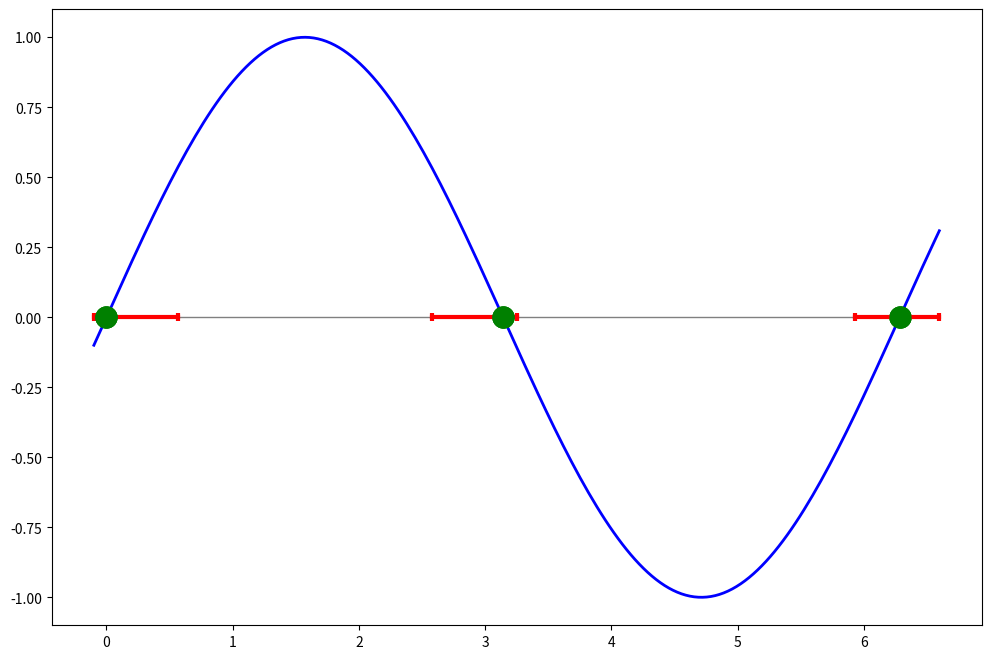
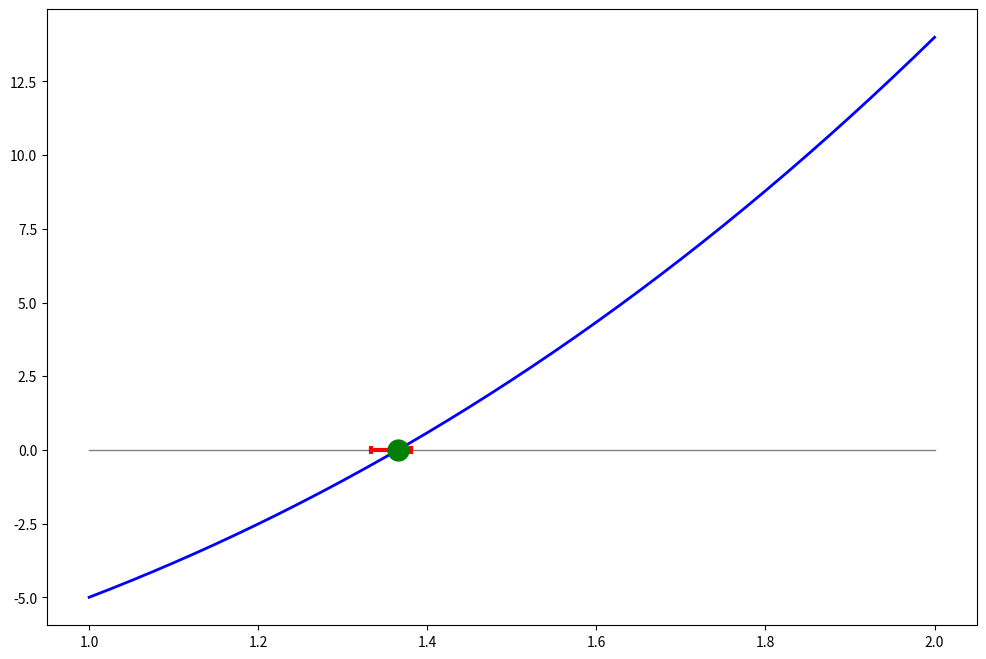

Reproduce these figures in Python, in order.
import numpy as np
import matplotlib.pyplot as plt

def root_f(x):
    y = np.sin(x)
    return y

def root_bracket (f,a,b,n):
    '''
    #-----------------------------------------------------------------------
    # Given a function fx defined on the intervall [a,b], subdivide the
    # intervall in n equally spaced segments, and search for zero crossings
    # of the function. nb is input as the maximum number of roots searched,
    # it is reset to the number of bracketing pairs found, xb1(1:nb),xb2(1:nb).
    # (c) Numerical recipes 
    #-----------------------------------------------------------------------
    '''
    nb  = 0
    xb1 = np.zeros([0])
    xb2 = np.zeros([0])
    x   = a
    dx  = (b-a)/n
    fa  = f(x)
    for i in np.linspace(1,n,n,dtype=int):
        x = x + dx
        fb = f(x)
        if (fa*fb <= 0):
            nb = nb + 1
            xb1 = np.append(xb1,x-dx)
            xb2 = np.append(xb2,x)
        fa = fb
    return xb1,xb2,nb 

#-----------------------------------------------------------------------
# define interval and number of segments
#-----------------------------------------------------------------------
a   = -0.1
b   = 2.1*np.pi
n   = 10
nb  = 0
#-----------------------------------------------------------------------
# call bracketing algorithm
#-----------------------------------------------------------------------
[xb1,xb2,nb] = root_bracket(root_f,a,b,n)

def root_secant(f,a,b,tol):
    '''
    #-----------------------------------------------------------------------
    # Given a function fx defined on the intervall [a,b], which contains
    # a possible root (bracketing!), the root is found by halving the
    # interval, until the desired accuracy +/-acc is achieved, otherwise
    # the algorithm quits.
    # (c) Georg Kaufmann
    #-----------------------------------------------------------------------
    '''
    nmax = 20
    for i in np.arange(1,nmax):
        fa   = f(a)
        fb   = f(b)
        x0   = b - fb * (b-a) / (fb-fa)
        fx0  = f(x0)
        dx   = b-a
       #print (i,a,b,dx,x0,fx0)
        a  = b
        b  = x0
        root_secant = x0
        if (np.abs(dx) <= tol or fx0 == 0.):
            return root_secant
    exit ('root_secant: too many iterations in root_secant')

x0 = np.empty(nb)
y0 = np.empty(nb)
for i in range(nb):
    x0[i] = root_secant(root_f,xb1[i],xb2[i],tol=0.0001)
    y0[i] = root_f(x0[i])
    print ("%5i %10.5f %10.5f" % (i,x0[i],y0[i]))

x=np.linspace(a,b,201)
y=root_f(x)

plt.figure(figsize=(12,8))
plt.plot([a,b],[0,0],linewidth=1,color='gray')
plt.plot(x,y,linewidth=2,color='blue')
for i in range(nb):
    plt.plot([xb1[i],xb2[i]],[0,0],linewidth=3,color='red')
    plt.plot(xb1[i],[0],marker='|',markeredgewidth=3,color='red')
    plt.plot(xb2[i],[0],marker='|',markeredgewidth=3,color='red')
    plt.plot(x0,y0,marker='o',linewidth=0,markersize=15,color='green')


# define function
def root_f(x):
    y = x**3 + 4*x**2 - 10
    return y

# define interval and sub-division
a   = 1.
b   = 2.
n   = 21
nb  = 0

# find possible intervals
[xb1,xb2,nb] = root_bracket(root_f,a,b,n)

# run secant method
x0 = np.empty(nb)
y0 = np.empty(nb)
for i in range(nb):
    x0[i] = root_secant(root_f,xb1[i],xb2[i],tol=0.0005)
    y0[i] = root_f(x0[i])

# plot
x=np.linspace(a,b,201)
y=root_f(x)
plt.figure(figsize=(12,8))
#plt.ylim([-2,2])
plt.plot([a,b],[0,0],linewidth=1,color='gray')
plt.plot(x,y,linewidth=2,color='blue')
for i in range(len(xb1)):
    plt.plot([xb1[i],xb2[i]],[0,0],linewidth=3,color='red')
    plt.plot(xb1[i],[0],marker='|',markeredgewidth=3,color='red')
    plt.plot(xb2[i],[0],marker='|',markeredgewidth=3,color='red')
    plt.plot(x0,y0,marker='o',linewidth=0,markersize=15,color='green')